Labelled photos from "data_final", an image-classification folder in Vojeshwini/Black-pepper-disease-detection-using-AI. The possible labels are: foot rot, healthy, leaf blight, pollu disease, slow decline, yellow mottle virus.

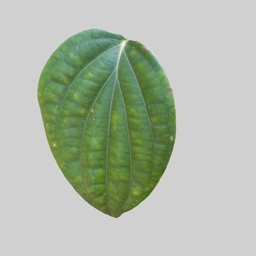
Label: healthy

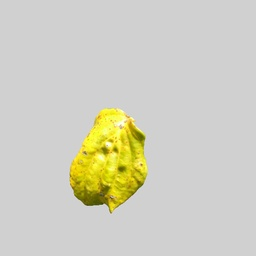
Label: yellow mottle virus

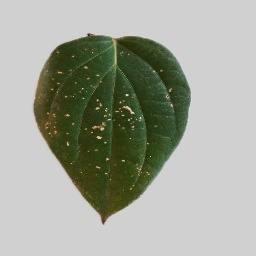
Label: pollu disease

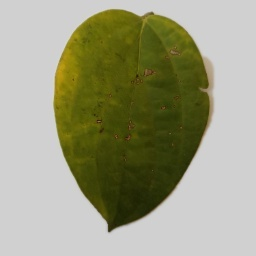
Label: slow decline

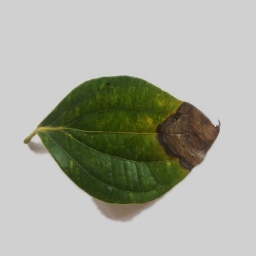
Label: foot rot

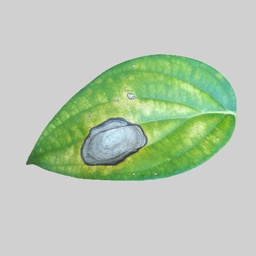
Label: leaf blight
